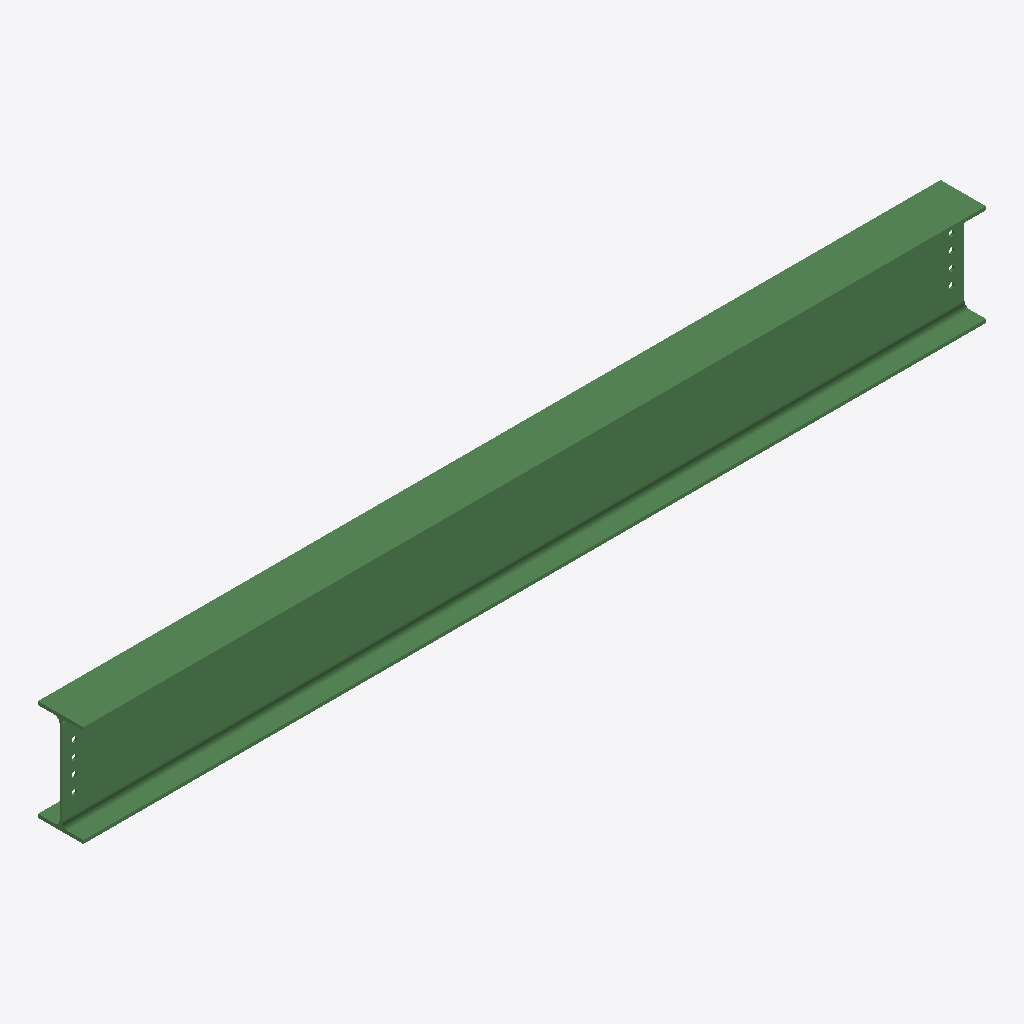
Isometric view of an IFC building model (IFC-SPF (STEP), schema IFC2X3, length unit millimetre), seen from the south-west, elements coloured by IFC class: 1 beam (green).
Extent 3.6 m × 0.2 m × 0.4 m (x, y, z). Storeys (1): Undefined at 0.00 m. Elements (1): 1 IfcBeam.

HEADER;
FILE_DESCRIPTION(('ViewDefinition[AISC_Steel_Detailing]','Option [BaseQuantities:Off]','Option [GridExport:On]','Option [Assemblies:Off]','Option [Bolts:On]','Option [Rebars:On]','Option [PourObjects:Off]','Option [Welds:On]','Option [SurfaceTreatments:On]','Option [LocationBy:0]','Option [ViewColors:Off]','Option [SectionedSpine:Off]','[2 more]'),'2;1');
FILE_NAME('b_1246_Qty_2.ifc','2026-05-16T11:53:06',('GIOVANNIPC\\gcorrea'),('Structural Designer'),'IFC Database version: Work','Tekla Structures 2020 Service Pack 5, IFC Export','');
FILE_SCHEMA(('IFC2X3'));
ENDSEC;
DATA;
#37=IFCPROJECT('2G7ZFDNE16yBDU14FA92Me',#5,'Proyecto',$,$,$,$,(#11),#36);
#39=IFCSITE('2xvEzEinjBTea80yOTcujY',#5,'Obra',$,$,#38,$,$,.ELEMENT.,$,$,$,$,$);
#41=IFCBUILDING('0DAeNXDhb56Rb2Ju5Xx8XT',#5,'Undefined',$,$,#40,$,$,.ELEMENT.,$,$,$);
#43=IFCBUILDINGSTOREY('29hdEUCErFze9E_VIAceOd',#5,'Undefined',$,$,#42,$,$,.ELEMENT.,0.0);
#74=IFCBEAM('2MZCFyQRv6fBoDU_uAifgT',#44,'BEAM','IPE400','IPE400',#48,#73,'ID968cc3fc-69be-46a4-bc8d-7bee0ab29a9d');
ENDSEC;
